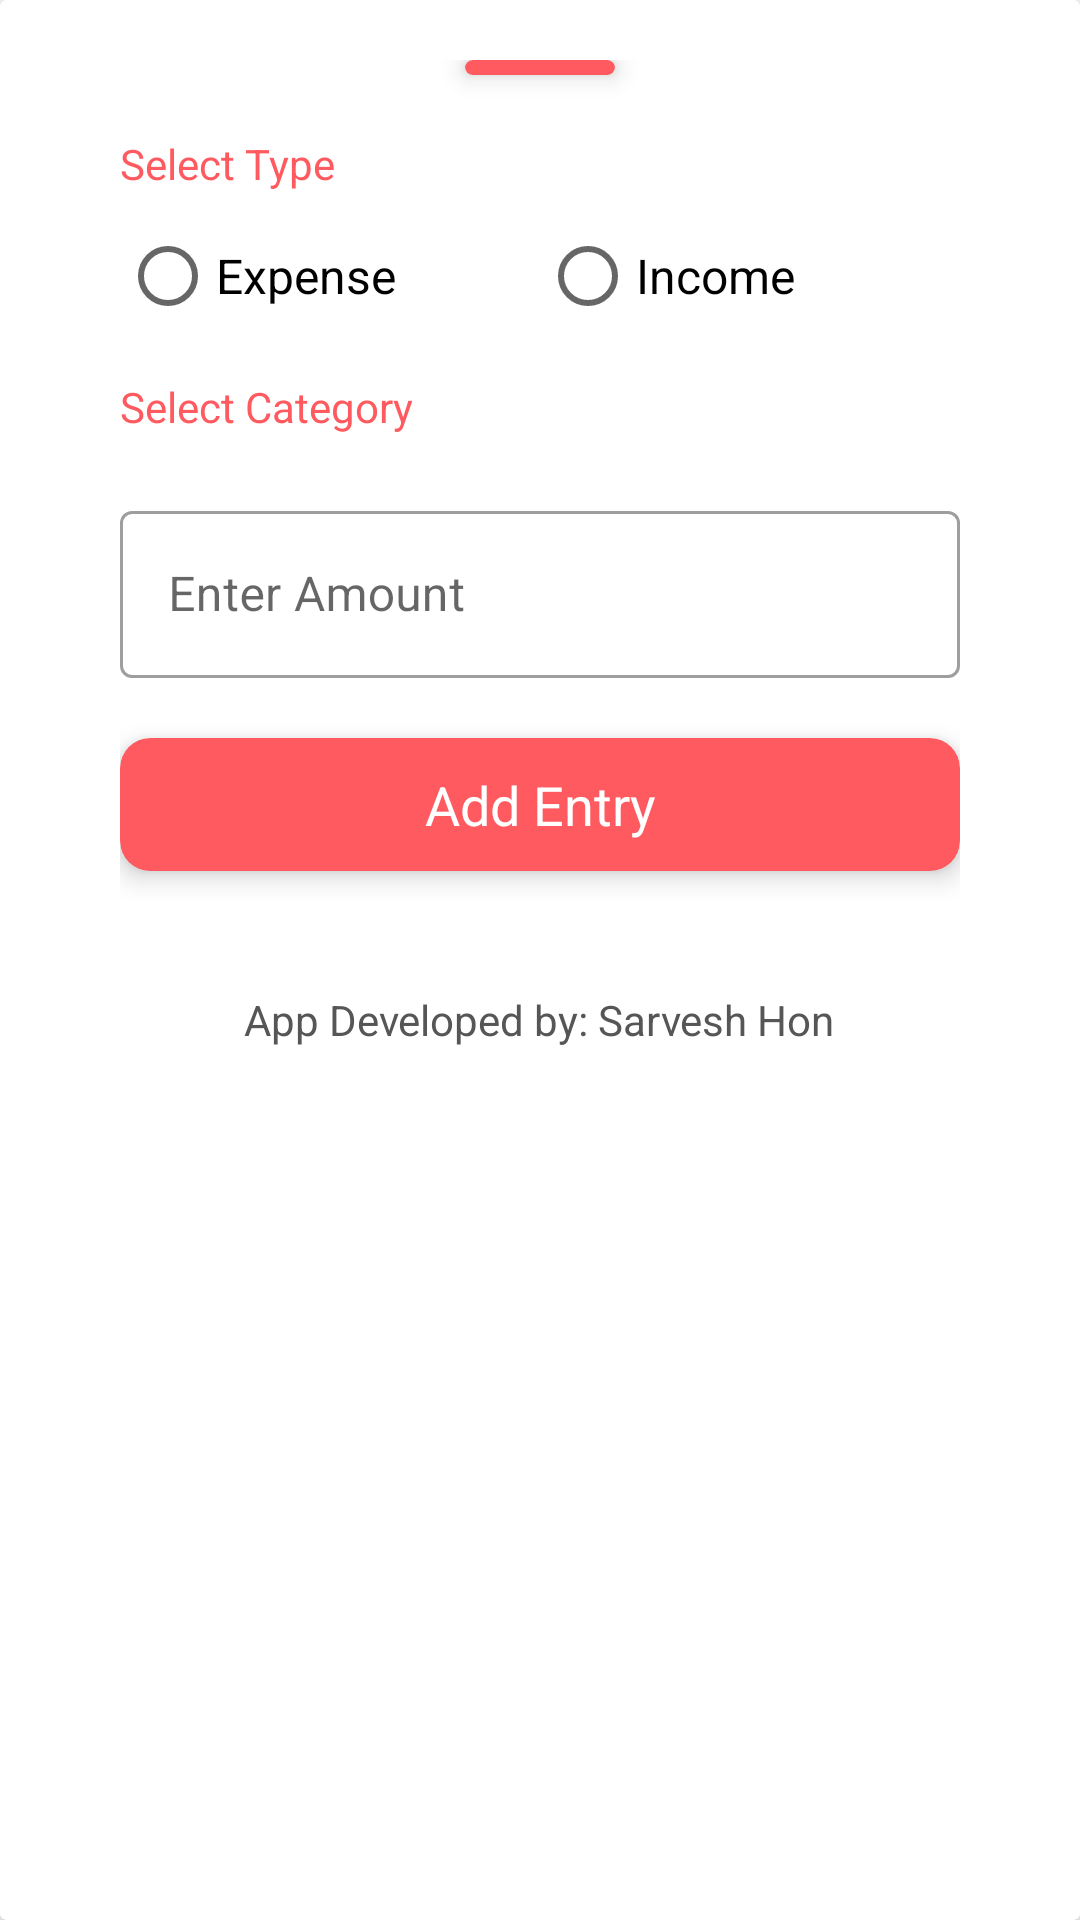

Produce the Android XML layout that renders to this screen, including the resource entries it uses.
<!-- AndroidManifest.xml: application theme Theme.ExpenseManager -->
<!-- res/layout/bottom_sheet_add_transaction.xml -->
<?xml version="1.0" encoding="utf-8"?>
<androidx.cardview.widget.CardView xmlns:android="http://schemas.android.com/apk/res/android"
    xmlns:app="http://schemas.android.com/apk/res-auto"
    android:layout_width="match_parent"
    android:layout_height="wrap_content">

    <LinearLayout
        android:layout_width="match_parent"
        android:layout_height="wrap_content"
        android:layout_marginTop="20dp"
        android:layout_marginStart="20dp"
        android:layout_marginEnd="20dp"
        android:orientation="vertical"
        android:paddingStart="20dp"
        android:paddingEnd="20dp">

        <LinearLayout
            android:layout_width="match_parent"
            android:layout_height="wrap_content"
            android:orientation="vertical">

            <androidx.cardview.widget.CardView
                android:layout_marginBottom="20dp"
                app:cardCornerRadius="50dp"
                app:cardElevation="5dp"
                android:layout_width="50dp"
                android:layout_gravity="center_horizontal"
                android:backgroundTint="@color/carrot_red"
                android:layout_height="5dp"/>

            <TextView
                android:text="Select Type"
                android:layout_width="wrap_content"
                android:layout_marginBottom="4dp"
                android:textColor="@color/carrot_red"
                android:layout_height="wrap_content"/>

            <RadioGroup
                android:layout_width="match_parent"
                android:layout_height="wrap_content"
                android:checkedButton="@+id/radio_button_1"
                android:orientation="horizontal">

                <RadioButton
                    android:id="@+id/rbExpense"
                    android:layout_width="match_parent"
                    android:layout_height="match_parent"
                    android:textSize="16sp"
                    android:layout_weight="1"
                    android:text="@string/expense" />

                <RadioButton
                    android:id="@+id/rbIncome"
                    android:textSize="16sp"
                    android:layout_width="match_parent"
                    android:layout_height="match_parent"
                    android:layout_weight="1"
                    android:text="@string/income" />
            </RadioGroup>

        </LinearLayout>

        <TextView
            android:text="Select Category"
            android:layout_width="wrap_content"
            android:layout_marginTop="10dp"
            android:textColor="@color/carrot_red"
            android:layout_height="wrap_content"/>

        <androidx.recyclerview.widget.RecyclerView
            android:id="@+id/rvCategory"
            android:orientation="horizontal"
            android:layout_marginTop="10dp"
            android:layout_width="match_parent"
            android:layout_height="wrap_content"/>

        <com.google.android.material.textfield.TextInputLayout
            style="@style/Widget.MaterialComponents.TextInputLayout.OutlinedBox"
            android:layout_width="match_parent"
            android:layout_height="wrap_content"
            android:layout_marginTop="10dp"
            android:hint="Enter Amount"
            android:textColor="@color/black_2">

            <com.google.android.material.textfield.TextInputEditText
                android:id="@+id/etAmount"
                android:textSize="16sp"
                android:inputType="number"
                android:maxLength="7"
                android:layout_width="match_parent"
                android:layout_height="wrap_content" />

        </com.google.android.material.textfield.TextInputLayout>


        <androidx.cardview.widget.CardView
            android:id="@+id/cvAddCategory"
            android:layout_width="match_parent"
            android:layout_height="wrap_content"
            android:layout_marginTop="20dp"
            android:backgroundTint="@color/carrot_red"
            android:padding="10dp"
            app:cardCornerRadius="10dp"
            app:cardElevation="5dp">


            <TextView
                android:layout_width="match_parent"
                android:layout_height="wrap_content"
                android:layout_gravity="center"
                android:layout_margin="10dp"
                android:drawablePadding="10dp"
                android:gravity="center"
                android:text="Add Entry"
                android:textColor="@color/white"
                android:textSize="18sp" />


        </androidx.cardview.widget.CardView>


        <TextView
            android:text="App Developed by: Sarvesh Hon"
            android:layout_width="wrap_content"
            android:layout_gravity="center"
            android:layout_marginTop="40dp"
            android:layout_marginBottom="50dp"
            android:textColor="@color/black_2"
            android:layout_height="wrap_content"/>

    </LinearLayout>


</androidx.cardview.widget.CardView>
<!-- resources referenced by this layout -->
<resources>
  <color name="black_2">#565656</color>
  <color name="carrot_red">#FF5A5F</color>
  <color name="white">#FFFFFFFF</color>
  <string name="expense">Expense</string>
  <string name="income">Income</string>
  <style name="Theme.ExpenseManager" parent="Theme.MaterialComponents.DayNight.NoActionBar">
          
          <item name="colorPrimary">@color/carrot_red</item>
          <item name="colorPrimaryVariant">@color/white</item>
          <item name="colorOnPrimary">@color/black_2</item>
          
          <item name="colorSecondary">@color/carrot_red</item>
          <item name="colorSecondaryVariant">@color/carrot_red</item>
          <item name="colorOnSecondary">@color/black</item>
          
          <item name="android:statusBarColor" tools:targetApi="l">?attr/colorPrimaryVariant</item>
          
      </style>
  <color name="black">#FF000000</color>
</resources>
